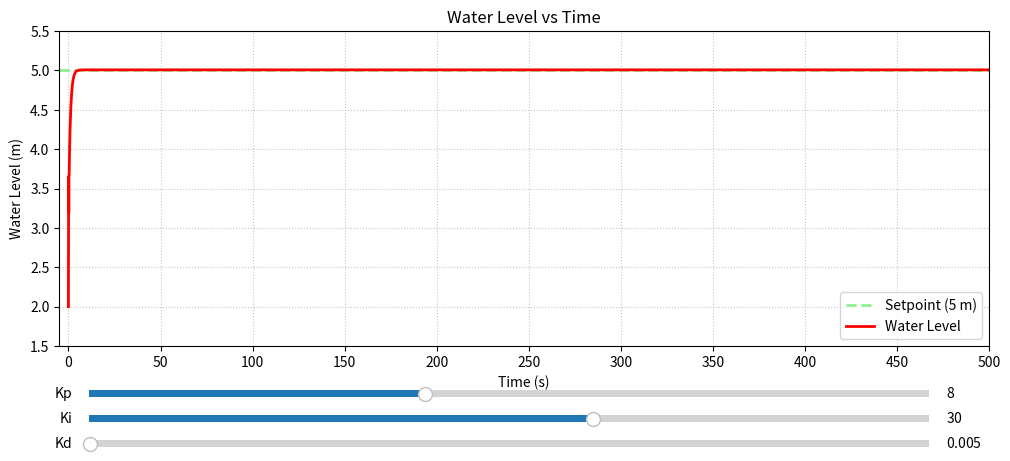
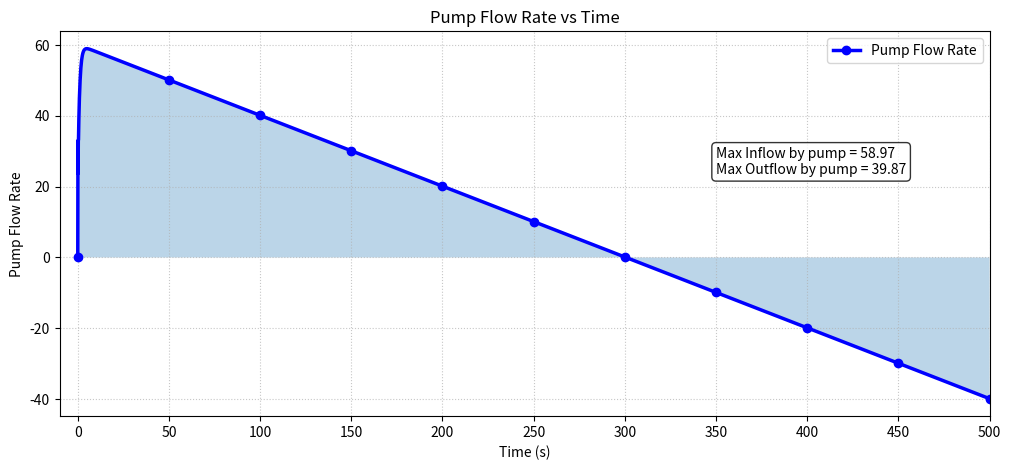

Python code for these plots, in order:
import numpy as n
import matplotlib.pyplot as p
from matplotlib.widgets import Slider

# As per question
dt=0.1    #time interval
t_max=500  #duration
h_target=5.0  #target height

time=n.arange(0,t_max+dt,dt) # to get different time instants

# Simulation Function
def simulate(kp,ki,kd):
    H=2.0
    I=0.0

    last_error=h_target-H

    water_level=n.zeros(len(time))
    u=n.zeros(len(time))

    water_level[0]=H

    for i in range(1,len(time)):
        t=time[i]
        error=h_target- H
        # PID terms
        P=error
        I+=error*dt
        D=(error-last_error)/dt
        u[i] = kp*P + ki*I + kd*D
        
        H=2+0.01*t+0.05*u[i]   # eqn given in question
        water_level[i]=H
        last_error=error

    return water_level,u

# Initial PID values just for trial
kp0=8
ki0=30
kd0=0.005

water_level,u=simulate(kp0, ki0, kd0)

# Plot-1
fig1, ax1 = p.subplots(figsize=(12,5))
fig1.subplots_adjust(bottom=0.25)

ax1.axhline(y=h_target,color='lightgreen',linestyle='--',linewidth=2,label='Setpoint (5 m)')
(line1,)=ax1.plot(time,water_level,color='red',linewidth=2,label='Water Level')

ax1.set_xlabel("Time (s)")
ax1.set_ylabel("Water Level (m)")
ax1.set_title("Water Level vs Time")
ax1.set_xlim(-5,100)
ax1.set_xticks(n.arange(0,501,50))
ax1.set_yticks(n.arange(1.5,6, 0.5))
ax1.grid(True, linestyle=':',alpha=0.7)
ax1.legend()

# Plot 2 : Pump Flow Rate
fig2, ax2=p.subplots(figsize=(12, 5))
(line2,)=ax2.plot(time,u,color='blue',linewidth=2.5,marker='o',markevery=500,label='Pump Flow Rate')

fill=ax2.fill_between(time,u,alpha=0.3)

ax2.set_xlabel("Time (s)")
ax2.set_ylabel("Pump Flow Rate")
ax2.set_title("Pump Flow Rate vs Time")
ax2.set_xlim(-10, 500)
ax2.set_xticks(n.arange(0,501,50))
ax2.grid(True, linestyle=':',alpha=0.7)

max_inflow=n.max(u)
max_outflow=abs(n.min(u))
flow_text=ax2.text(350,max_inflow * 0.4,f'Max Inflow by pump = {max_inflow:.2f}\n'f'Max Outflow by pump = {max_outflow:.2f}',bbox=dict(boxstyle='round',facecolor='white',alpha=0.8))
ax2.legend()

# Sliders 
ax_kp=fig1.add_axes([0.15, 0.14, 0.70, 0.03])
ax_ki=fig1.add_axes([0.15, 0.09, 0.70, 0.03])
ax_kd=fig1.add_axes([0.15, 0.04, 0.70, 0.03])

slider_kp=Slider(ax_kp,'Kp',0,20,valinit=kp0)
slider_ki=Slider(ax_ki,'Ki',0,50,valinit=ki0)
slider_kd=Slider(ax_kd,'Kd',0,5,valinit=kd0)


# Update Function
def update(val):
    global fill
    kp=slider_kp.val
    ki=slider_ki.val
    kd=slider_kd.val
    water_level,u=simulate(kp,ki,kd)
    line1.set_ydata(water_level)
    line2.set_ydata(u)

    max_inflow=n.max(u)
    max_outflow=abs(n.min(u))

    flow_text.set_text(f'Max Inflow by pump = {max_inflow:.2f}\n'f'Max Outflow by pump = {max_outflow:.2f}')

    flow_text.set_position((350,max_inflow * 0.4))

    fill.remove()
    fill=ax2.fill_between(time,u,alpha=0.3)

    fig1.canvas.draw_idle()
    fig2.canvas.draw_idle()

slider_kp.on_changed(update)
slider_ki.on_changed(update)
slider_kd.on_changed(update)

p.show()
